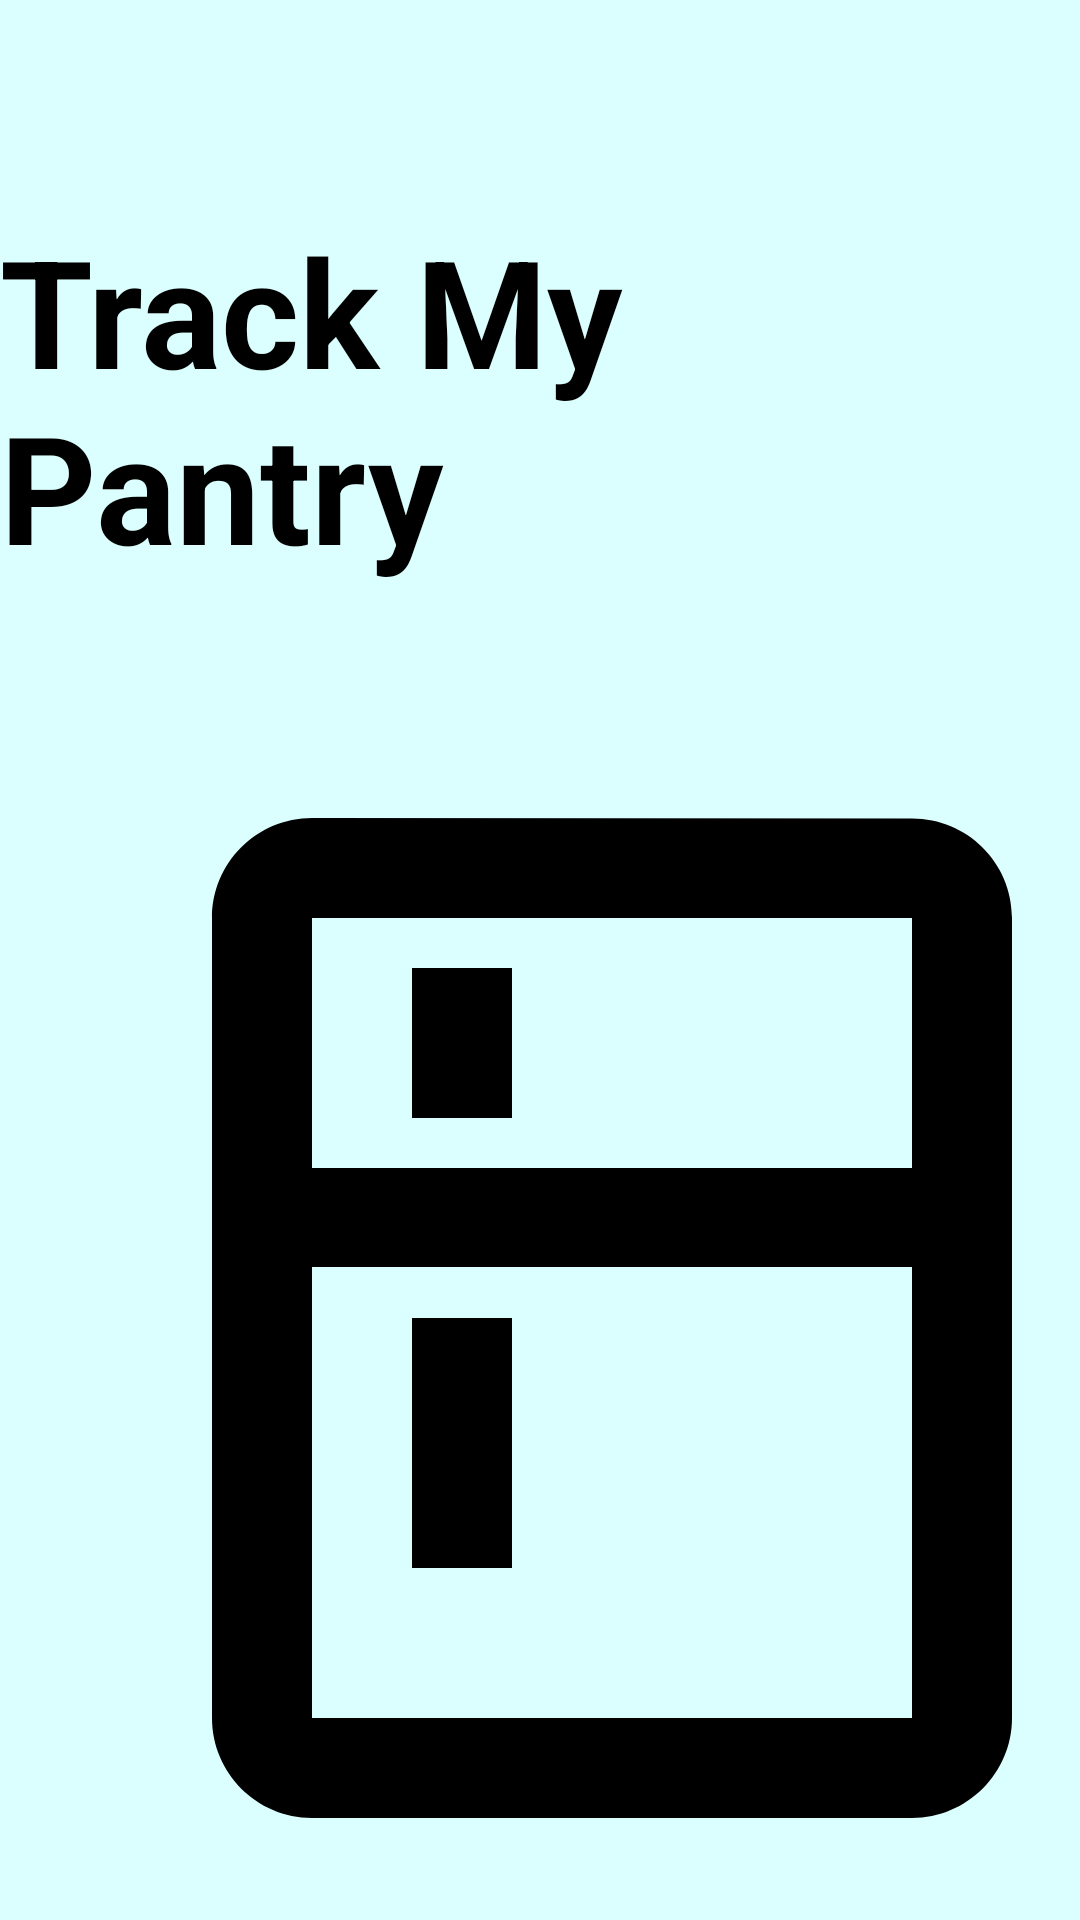

Produce the Android XML layout that renders to this screen, including the resource entries it uses.
<!-- AndroidManifest.xml: application theme Theme.TrackMyPantry -->
<!-- res/layout/activity_splash.xml -->
<?xml version="1.0" encoding="utf-8"?>
<androidx.constraintlayout.widget.ConstraintLayout xmlns:android="http://schemas.android.com/apk/res/android"
    xmlns:app="http://schemas.android.com/apk/res-auto"
    xmlns:tools="http://schemas.android.com/tools"
    android:layout_width="match_parent"
    android:layout_height="match_parent"
    tools:context=".Activities.SplashActivity"
    android:background="@color/celeste">

    <TextView
        android:id="@+id/textView"
        android:layout_width="wrap_content"
        android:layout_height="wrap_content"
        android:text="@string/app_name"
        android:textSize="50sp"
        android:textStyle="bold"
        android:textColor="@color/black"
        app:layout_constraintEnd_toEndOf="parent"
        app:layout_constraintStart_toStartOf="parent"
        app:layout_constraintTop_toTopOf="parent"
        android:layout_marginTop="70dp"
        android:layout_marginBottom="20dp"
 />

    <ImageView
        android:layout_width="400dp"
        android:layout_height="400dp"
        android:layout_marginStart="4dp"
        android:layout_marginTop="44dp"
        android:foregroundGravity="center"
        android:padding="0dp"
        android:src="@drawable/ic_kitchen_black_24dp"
        app:layout_constraintStart_toStartOf="parent"
        app:layout_constraintTop_toBottomOf="@+id/textView" />
</androidx.constraintlayout.widget.ConstraintLayout>
<!-- resources referenced by this layout -->
<resources>
  <color name="black">#FF000000</color>
  <color name="celeste">#DAFFFE</color>
  <!-- drawable ic_kitchen_black_24dp (drawable) -->
  <vector xmlns:android="http://schemas.android.com/apk/res/android"
      android:width="24dp"
      android:height="24dp"
      android:viewportWidth="24"
      android:viewportHeight="24">
    <path
        android:pathData="M8,5h2v3L8,8zM8,12h2v5L8,17zM18,2.01L6,2c-1.1,0 -2,0.89 -2,2v16c0,1.1 0.9,2 2,2h12c1.1,0 2,-0.9 2,-2L20,4c0,-1.11 -0.9,-1.99 -2,-1.99zM18,20L6,20v-9.02h12L18,20zM18,9L6,9L6,4h12v5z"
        android:fillColor="#000000"/>
  </vector>
  <string name="app_name">Track My Pantry</string>
  <style name="Theme.TrackMyPantry" parent="Theme.MaterialComponents.DayNight.DarkActionBar">
          
          <item name="colorPrimary">@color/purple_500</item>
          <item name="colorPrimaryVariant">@color/purple_700</item>
          <item name="colorOnPrimary">@color/white</item>
          
          <item name="colorSecondary">@color/teal_200</item>
          <item name="colorSecondaryVariant">@color/teal_700</item>
          <item name="colorOnSecondary">@color/black</item>
          
          <item name="android:statusBarColor" tools:targetApi="l">?attr/colorPrimaryVariant</item>
          
      </style>
  <color name="purple_500">#FF6200EE</color>
  <color name="purple_700">#FF3700B3</color>
  <color name="white">#FFFFFFFF</color>
  <color name="teal_200">#FF03DAC5</color>
  <color name="teal_700">#FF018786</color>
</resources>
